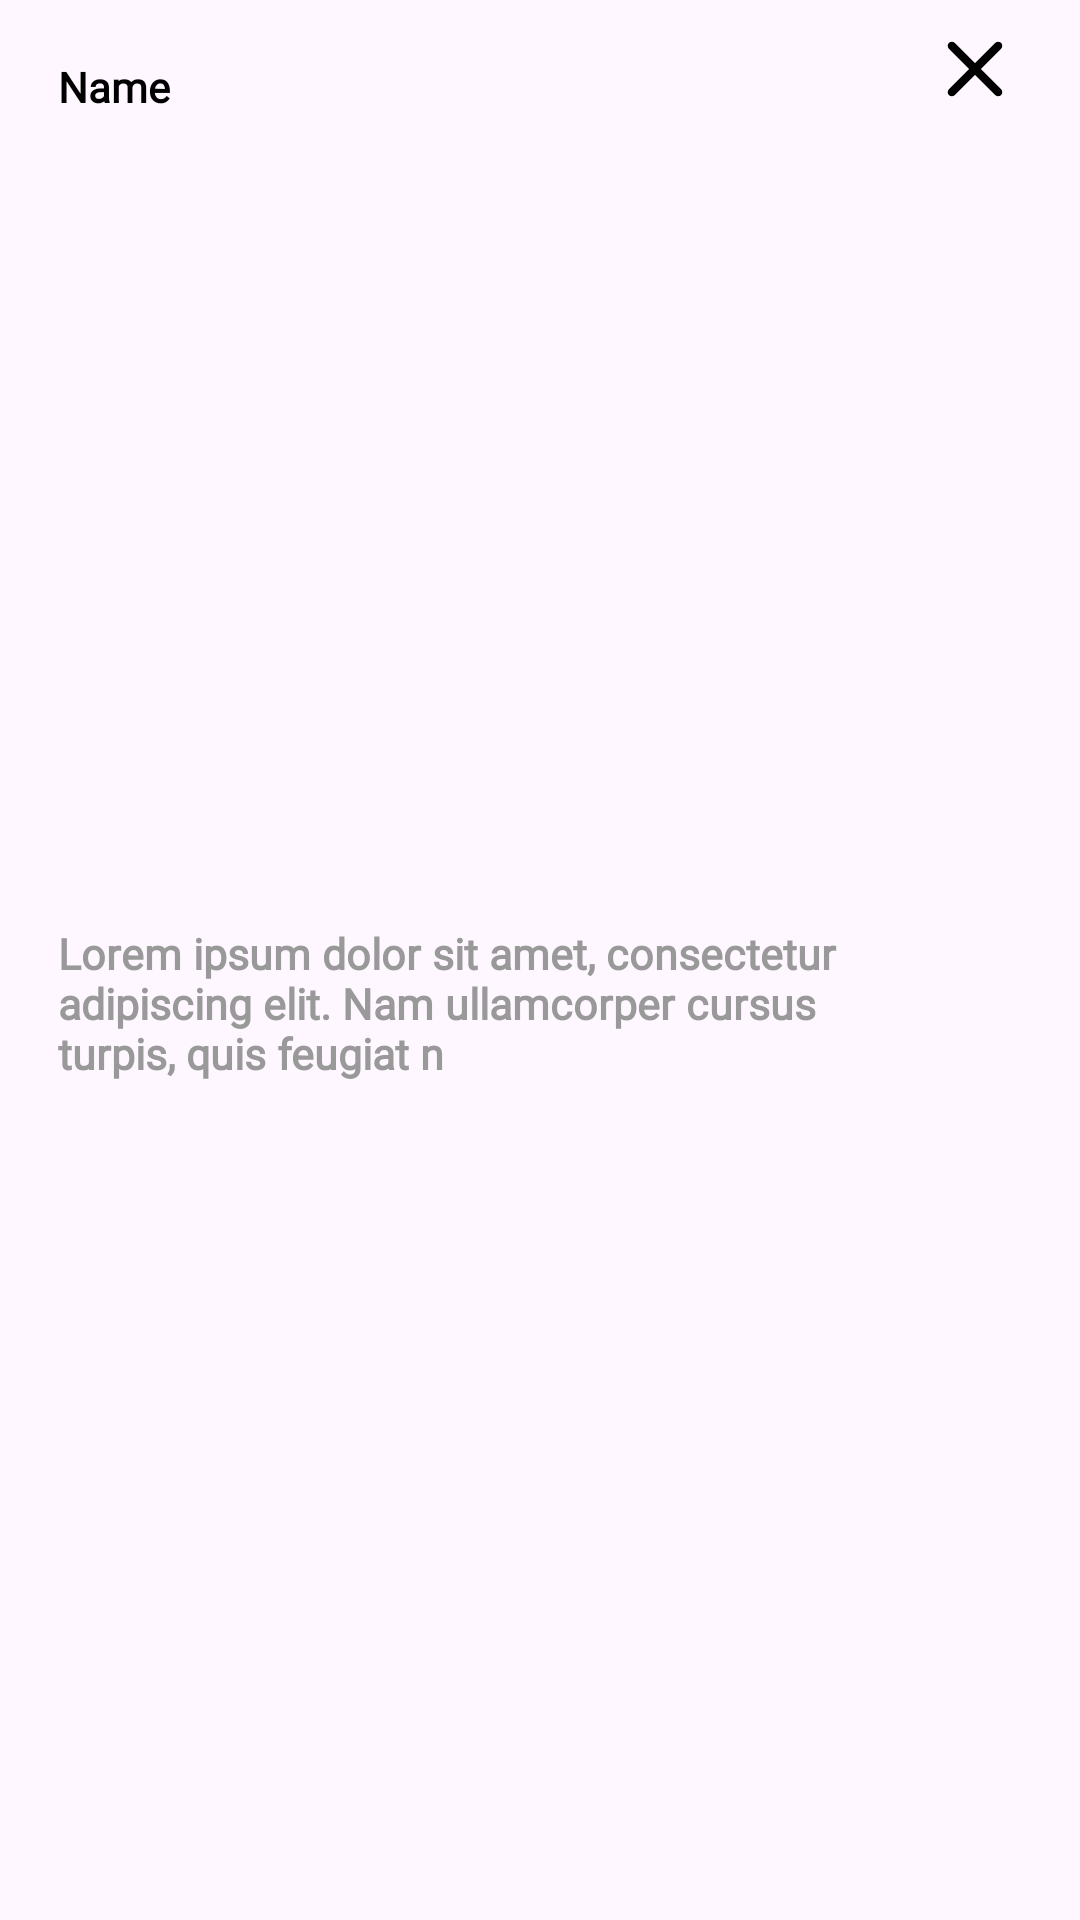

Produce the Android XML layout that renders to this screen, including the resource entries it uses.
<!-- AndroidManifest.xml: application theme Theme.ShopIt -->
<!-- res/layout/address_item.xml -->
<?xml version="1.0" encoding="utf-8"?>
<layout xmlns:android="http://schemas.android.com/apk/res/android"
    xmlns:app="http://schemas.android.com/apk/res-auto">
    <androidx.constraintlayout.widget.ConstraintLayout
        android:layout_width="match_parent"
        android:layout_height="wrap_content"
        android:background="@drawable/address_bg">

        <TextView
            android:id="@+id/nameTxtVw"
            android:layout_width="0dp"
            android:layout_height="wrap_content"
            android:layout_marginStart="@dimen/dp_16"
            android:layout_marginTop="@dimen/dp_16"
            android:singleLine="true"
            android:layout_marginEnd="@dimen/dp_21"
            android:text="Name"
            android:fontFamily="@font/poppins"
            android:textFontWeight="600"
            android:textColor="@color/black"
            app:layout_constraintEnd_toStartOf="@id/crossBtn"
            app:layout_constraintStart_toStartOf="parent"
            app:layout_constraintTop_toTopOf="parent" />

        <TextView
            android:id="@+id/addressTxtVw"
            android:layout_width="0dp"
            android:layout_height="wrap_content"
            android:layout_marginEnd="@dimen/dp_21"
            android:layout_marginStart="@dimen/dp_16"
            android:layout_marginTop="@dimen/dp_8"
            android:layout_marginBottom="@dimen/dp_16"
            android:maxLines="3"
            android:text="Lorem ipsum dolor sit amet, consectetur adipiscing elit. Nam ullamcorper cursus turpis, quis feugiat n"
            android:fontFamily="@font/montserrat"
            android:textFontWeight="600"
            android:textSize="@dimen/sp_12"
            android:textColor="@color/color2"
            app:layout_constraintTop_toBottomOf="@id/nameTxtVw"
            app:layout_constraintBottom_toBottomOf="parent"
            app:layout_constraintStart_toStartOf="parent"
            app:layout_constraintEnd_toStartOf="@id/crossBtn" />

        <ImageView
            android:id="@+id/crossBtn"
            android:layout_width="@dimen/dp_26"
            android:layout_height="@dimen/dp_26"
            android:src="@drawable/ic_cross"
            android:padding="@dimen/dp_5"
            android:layout_marginTop="@dimen/dp_6"
            android:layout_marginEnd="@dimen/dp_16"
            app:layout_constraintEnd_toEndOf="parent"
            app:layout_constraintTop_toTopOf="parent" />

    </androidx.constraintlayout.widget.ConstraintLayout>
</layout>
<!-- resources referenced by this layout -->
<resources>
  <color name="black">#FF000000</color>
  <color name="color2">#999999</color>
  <dimen name="dp_16">16dp</dimen>
  <dimen name="dp_21">21dp</dimen>
  <dimen name="dp_26">26dp</dimen>
  <dimen name="dp_5">5dp</dimen>
  <dimen name="dp_6">6dp</dimen>
  <dimen name="dp_8">8dp</dimen>
  <dimen name="sp_12">12sp</dimen>
  <!-- drawable ic_cross (drawable) -->
  <vector xmlns:android="http://schemas.android.com/apk/res/android"
      android:width="14dp"
      android:height="14dp"
      android:viewportWidth="14"
      android:viewportHeight="14">
    <path
        android:pathData="M7,8.4L2.1,13.3C1.916,13.483 1.683,13.575 1.4,13.575C1.116,13.575 0.883,13.483 0.7,13.3C0.516,13.117 0.425,12.883 0.425,12.6C0.425,12.317 0.516,12.083 0.7,11.9L5.6,7L0.7,2.1C0.516,1.917 0.425,1.683 0.425,1.4C0.425,1.117 0.516,0.883 0.7,0.7C0.883,0.517 1.116,0.425 1.4,0.425C1.683,0.425 1.916,0.517 2.1,0.7L7,5.6L11.9,0.7C12.083,0.517 12.316,0.425 12.6,0.425C12.883,0.425 13.116,0.517 13.3,0.7C13.483,0.883 13.575,1.117 13.575,1.4C13.575,1.683 13.483,1.917 13.3,2.1L8.4,7L13.3,11.9C13.483,12.083 13.575,12.317 13.575,12.6C13.575,12.883 13.483,13.117 13.3,13.3C13.116,13.483 12.883,13.575 12.6,13.575C12.316,13.575 12.083,13.483 11.9,13.3L7,8.4Z"
        android:fillColor="#000000"/>
  </vector>
  <style name="Theme.ShopIt" parent="Theme.Material3.DayNight.NoActionBar">
          
          <item name="colorPrimary">@color/purple_500</item>
          <item name="colorPrimaryVariant">@color/purple_700</item>
          <item name="colorOnPrimary">@color/white</item>
          
          <item name="colorSecondary">@color/teal_200</item>
          <item name="colorSecondaryVariant">@color/teal_700</item>
          <item name="colorOnSecondary">@color/black</item>
          
          <item name="android:statusBarColor">#999999</item>
          
  
      </style>
  <color name="purple_500">#FF6200EE</color>
  <color name="purple_700">#FF3700B3</color>
  <color name="white">#FFFFFFFF</color>
  <color name="teal_200">#FF03DAC5</color>
  <color name="teal_700">#FF018786</color>
</resources>
